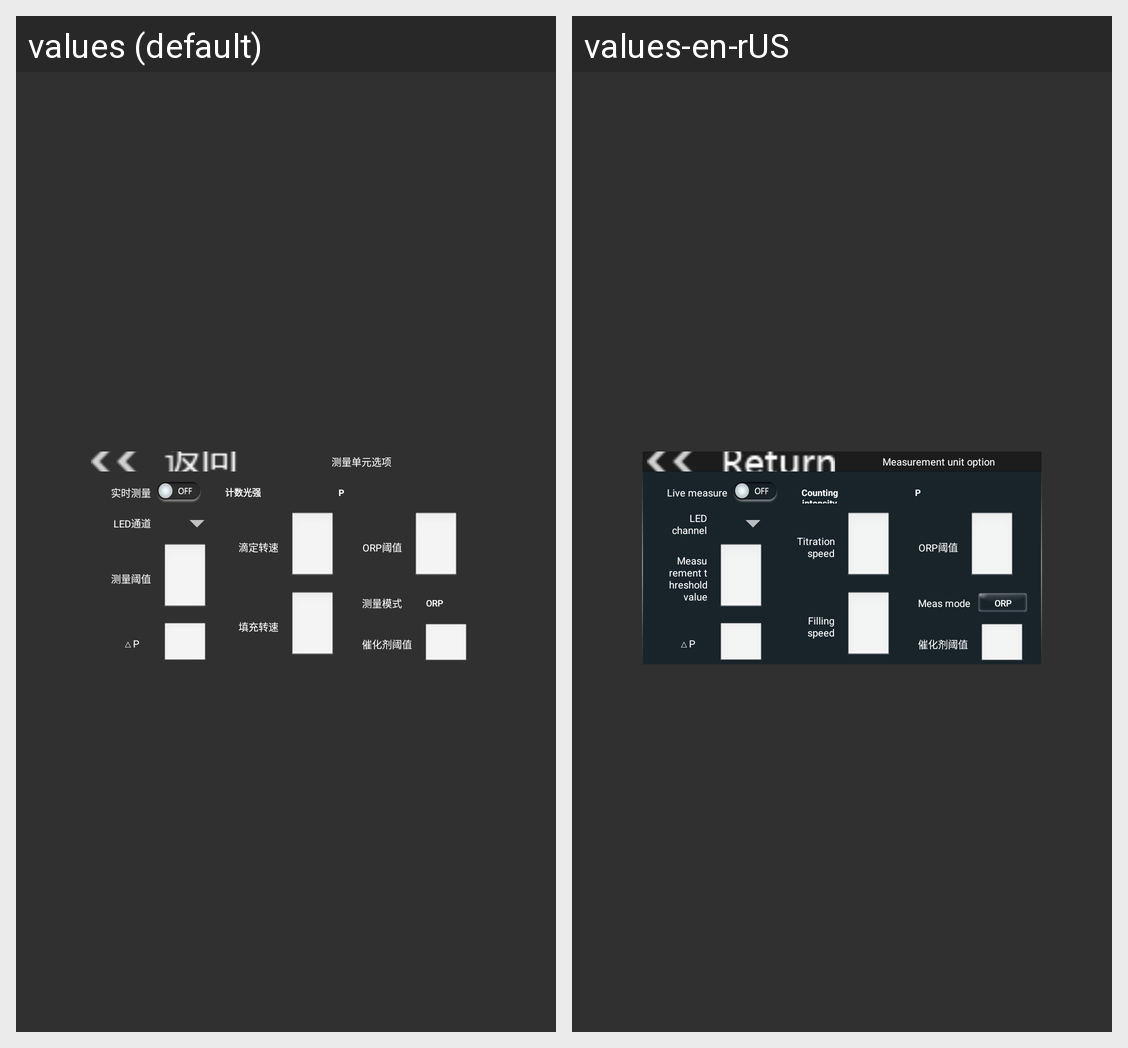

Translations of the strings shown on this Android screen, per locale in the grid:
Android screen res/layout/list4_content3_pddcldy.xml rendered under 2 locales, left to right: values (default), values-en-rUS. Device: Nexus 5 (rendered at 1080×1920; each locale shown at half size, 540×960, under a caption strip naming it); theme AppTheme.
Strings drawn on this screen, with the default value and each locale's value (text and hints the layout hard-codes, and strings that could not be matched under every locale, appear in the picture but are not listed):

mea_unit_select
  values: 测量单元选项
  values-en-rUS: Measurement unit option

real_time_measurement
  values: 实时测量
  values-en-rUS: Live measure

absorb_energy
  values: 计数光强
  values-en-rUS: Counting intensity

led_channel
  values: LED通道
  values-en-rUS: LED channel

measurement_threshold
  values: 测量阈值
  values-en-rUS: Measurement threshold value

titration_speed
  values: 滴定转速
  values-en-rUS: Titration speed

fill_speed
  values: 填充转速
  values-en-rUS: Filling speed

orpThresholdVal
  values: ORP阈值
  values-en-rUS: ORP阈值  [not translated; the default value is used]

meaMode
  values: 测量模式
  values-en-rUS: Meas mode

orp
  values: ORP
  values-en-rUS: ORP

catalyst_threshold
  values: 催化剂阈值
  values-en-rUS: 催化剂阈值  [not translated; the default value is used]
